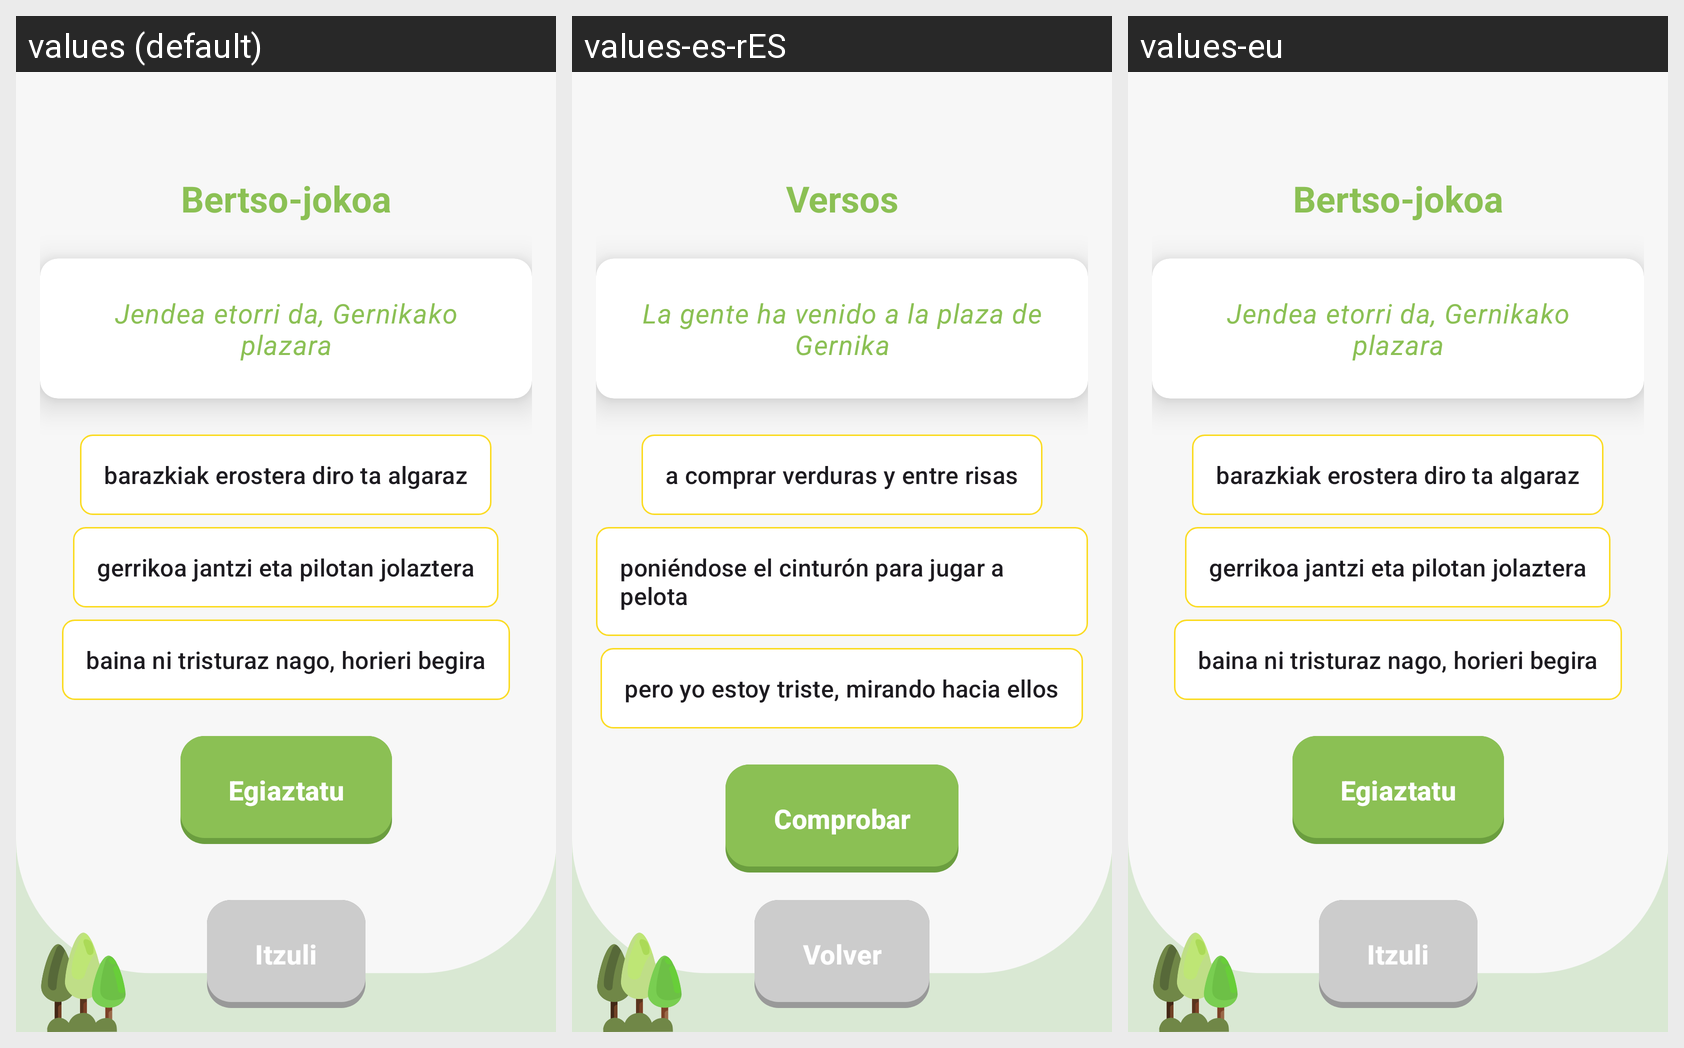

Here is an Android app screen in its default locale and in the app's own translations. Write out the translated-string differences for the strings that appear on this screen.
Android screen res/layout/plaza_verse_game.xml rendered under 3 locales, left to right: values (default), values-es-rES, values-eu. Device: Nexus 5 (rendered at 1080×1920; each locale shown at half size, 540×960, under a caption strip naming it); theme Theme.GernikApp.
Strings drawn on this screen, with the default value and each locale's value (text and hints the layout hard-codes, and strings that could not be matched under every locale, appear in the picture but are not listed):

verso_titulo
  values: Bertso-jokoa
  values-es-rES: Versos
  values-eu: Bertso-jokoa  [not translated; the default value is used]

jendea_etorri_da
  values: Jendea etorri da, Gernikako plazara
  values-es-rES: La gente ha venido a la plaza de Gernika
  values-eu: Jendea etorri da, Gernikako plazara  [not translated; the default value is used]

barazkiak_erostera
  values: barazkiak erostera diro ta algaraz
  values-es-rES: a comprar verduras y entre risas
  values-eu: barazkiak erostera diro ta algaraz  [not translated; the default value is used]

gerrikoa_jantzi
  values: gerrikoa jantzi eta pilotan jolaztera
  values-es-rES: poniéndose el cinturón para jugar a pelota
  values-eu: gerrikoa jantzi eta pilotan jolaztera  [not translated; the default value is used]

baina_ni_trizturaz
  values: baina ni tristuraz nago, horieri begira
  values-es-rES: pero yo estoy triste, mirando hacia ellos
  values-eu: baina ni tristuraz nago, horieri begira  [not translated; the default value is used]

comprobar
  values: Egiaztatu
  values-es-rES: Comprobar
  values-eu: Egiaztatu  [not translated; the default value is used]

itzuli
  values: Itzuli
  values-es-rES: Volver
  values-eu: Itzuli  [not translated; the default value is used]
